10-way image classification set "Cana_de_azucar" from GitHub (ErikaGM19/trabajo_de_grado); label vocabulary: carbon smut, hoja amarilla, mancha anillo, mancha parda, mosaic, muermo rojo, roya, sanas, secas, tizon bacteriano.

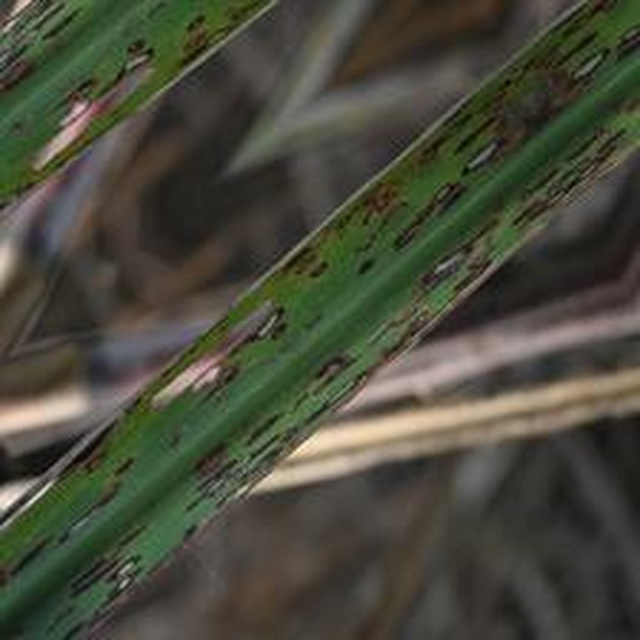
Label: mancha anillo

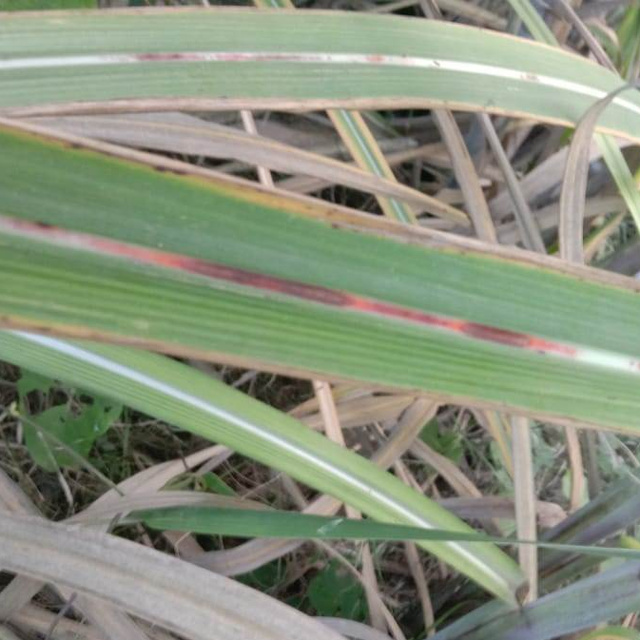
Label: muermo rojo

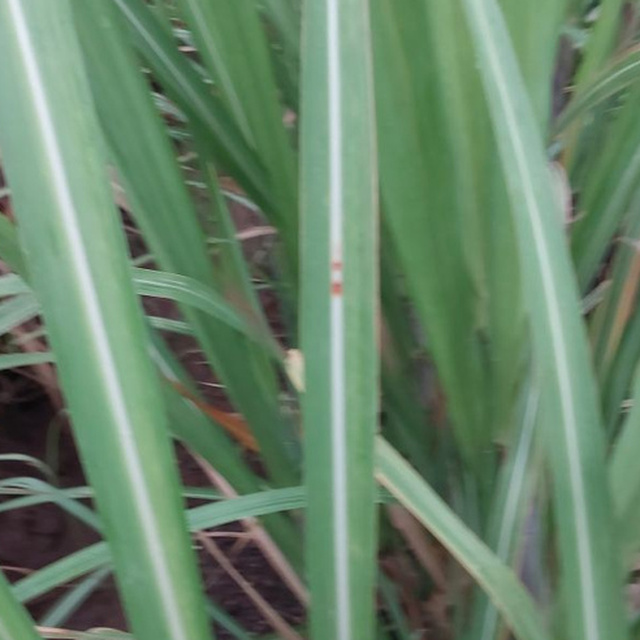
Label: mancha parda

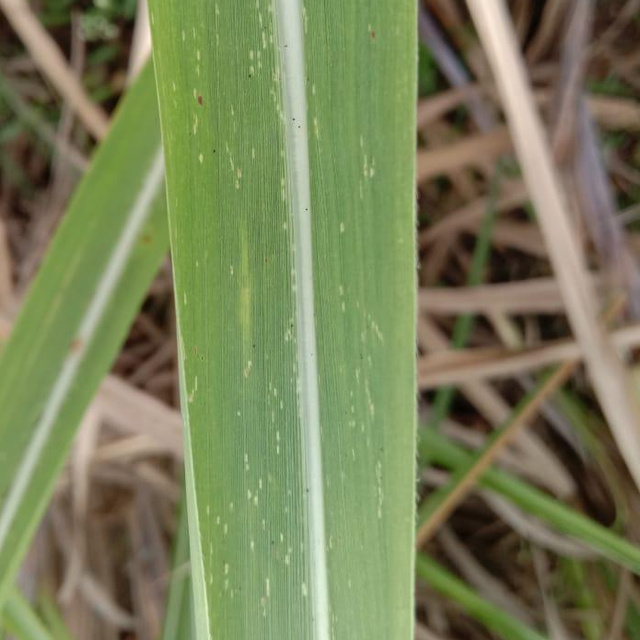
Label: mosaic

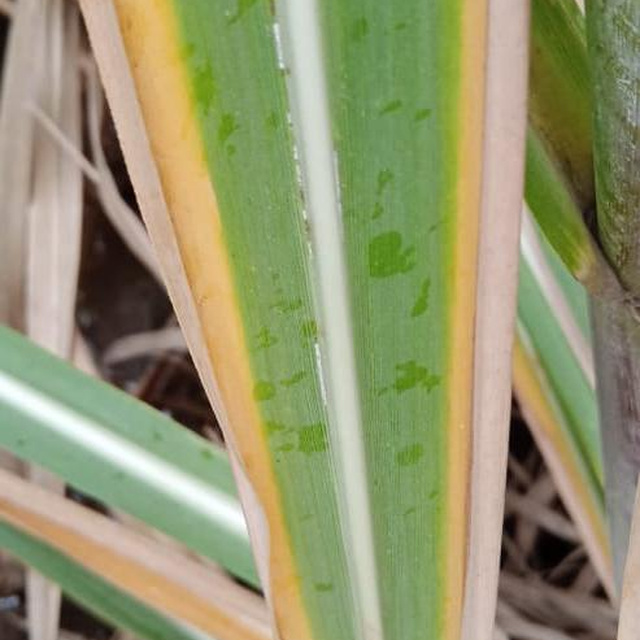
Label: hoja amarilla

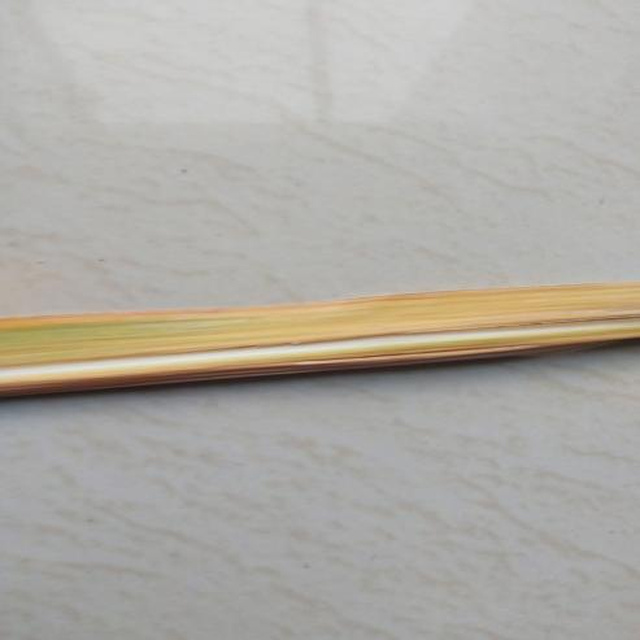
Label: secas
